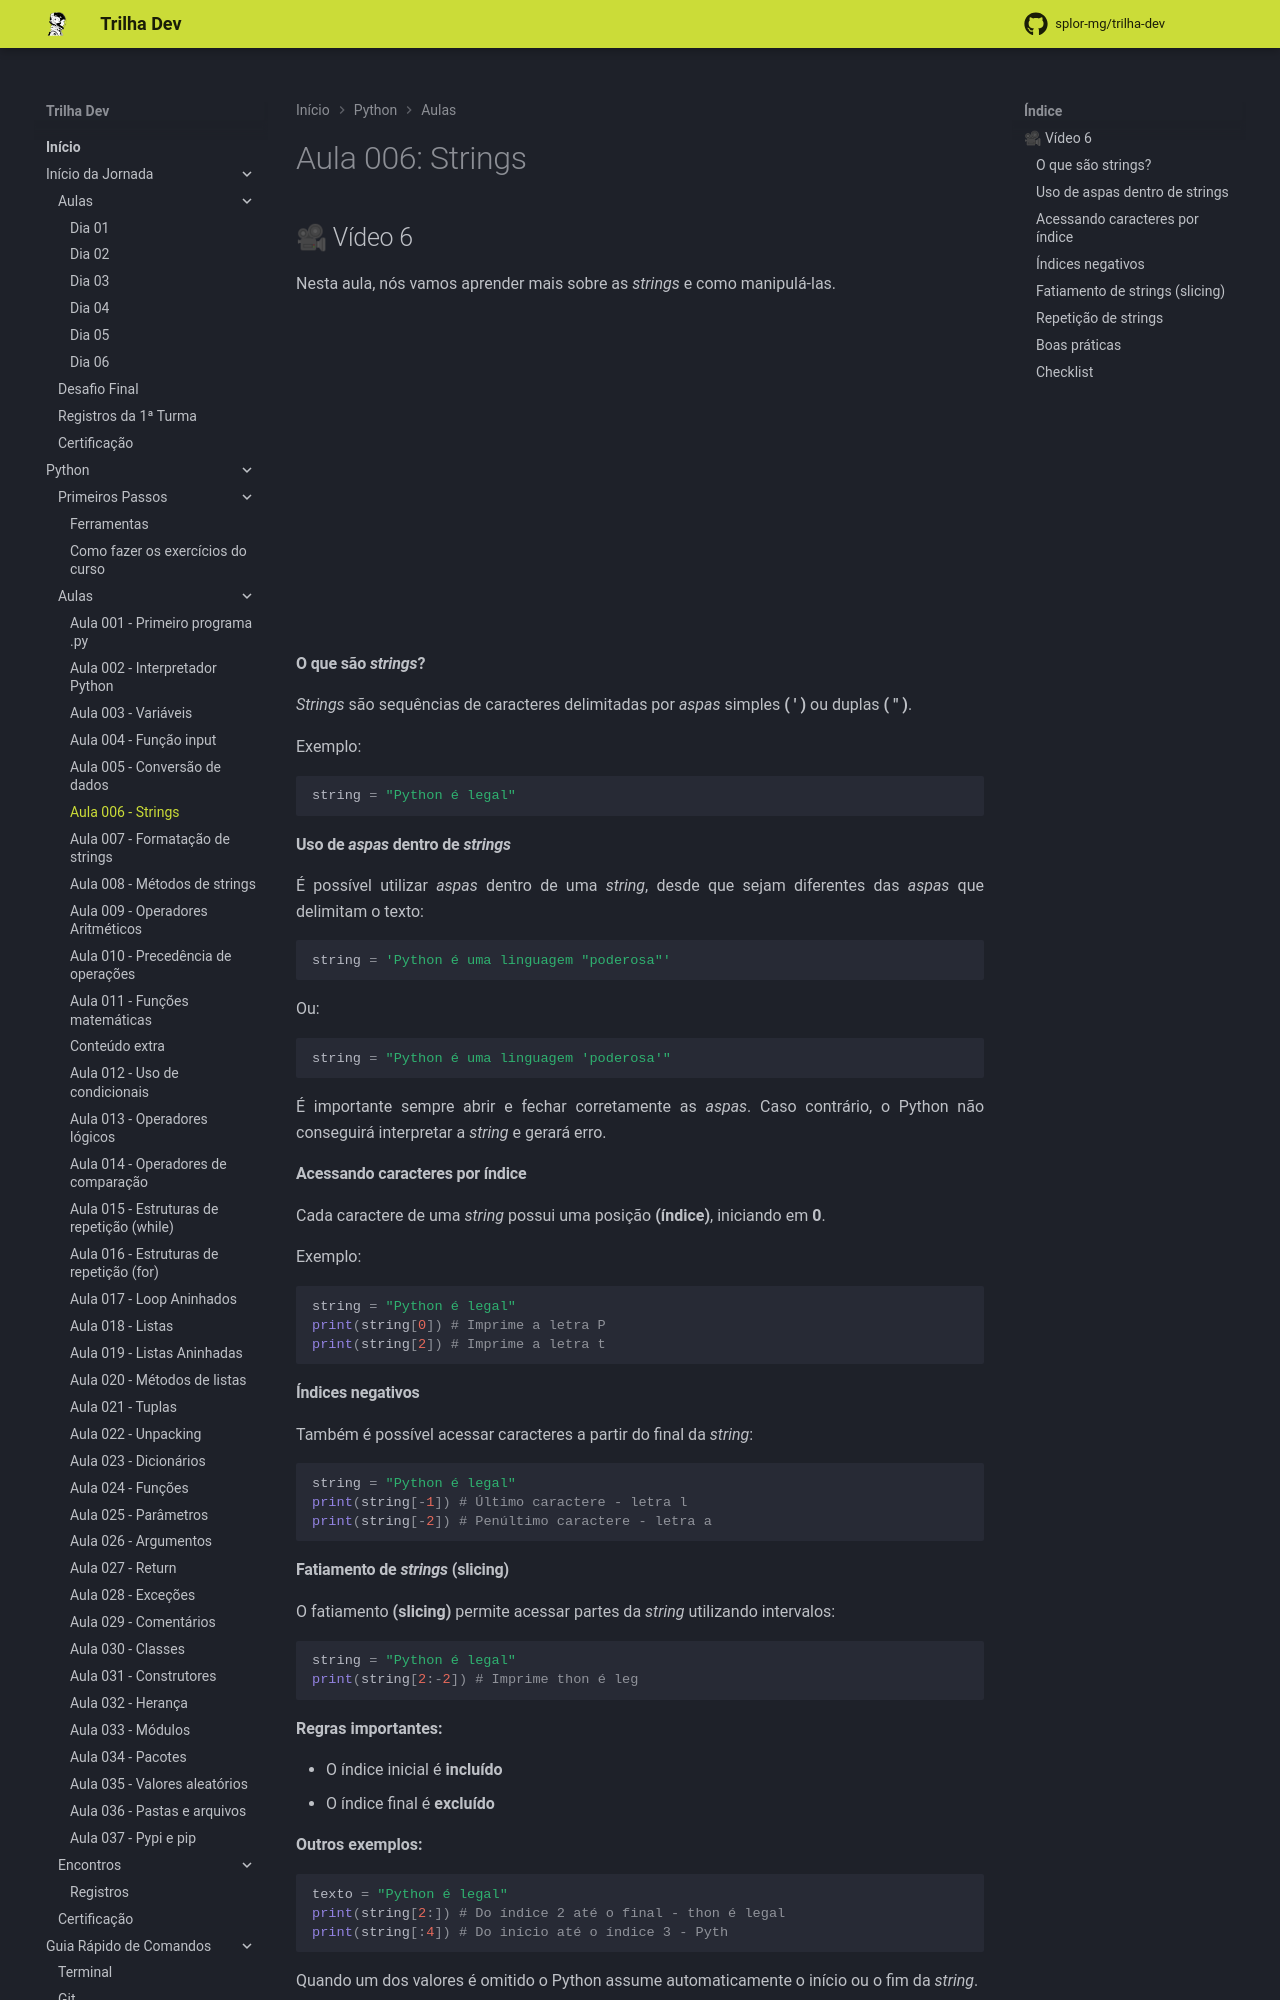

repository: splor-mg/trilha-dev · page: main/python/aulas/006_strings/index.html · generator: mkdocs

---
comments: true
---
# Aula 006: Strings

## 🎥 Vídeo 6

Nesta aula, nós vamos aprender mais sobre as _strings_ e como manipulá-las.

<iframe width="560" height="315" src="https://www.youtube.com/embed/m6JKs9dlhco?si=hvgDyDcCKuj4w88o" title="YouTube video player" frameborder="0" allow="accelerometer; autoplay; clipboard-write; encrypted-media; gyroscope; picture-in-picture; web-share" referrerpolicy="strict-origin-when-cross-origin" allowfullscreen></iframe>

#### **O que são _strings_?**

_Strings_ são sequências de caracteres delimitadas por _aspas_ simples **( ' )** ou duplas **( " )**.

Exemplo:

``` py
string = "Python é legal"
```

#### **Uso de _aspas_ dentro de _strings_**

É possível utilizar _aspas_ dentro de uma _string_, desde que sejam diferentes das _aspas_ que delimitam o texto:

``` py
string = 'Python é uma linguagem "poderosa"'
```

Ou:

``` py
string = "Python é uma linguagem 'poderosa'"
```

É importante sempre abrir e fechar corretamente as _aspas_. Caso contrário, o Python não conseguirá interpretar a _string_ e gerará erro.

#### **Acessando caracteres por índice**

Cada caractere de uma _string_ possui uma posição **(índice)**, iniciando em **0**.

Exemplo:

``` py
string = "Python é legal"
print(string[0]) # Imprime a letra P
print(string[2]) # Imprime a letra t
```

#### **Índices negativos**

Também é possível acessar caracteres a partir do final da _string_:

``` py
string = "Python é legal"
print(string[-1]) # Último caractere - letra l
print(string[-2]) # Penúltimo caractere - letra a
```
